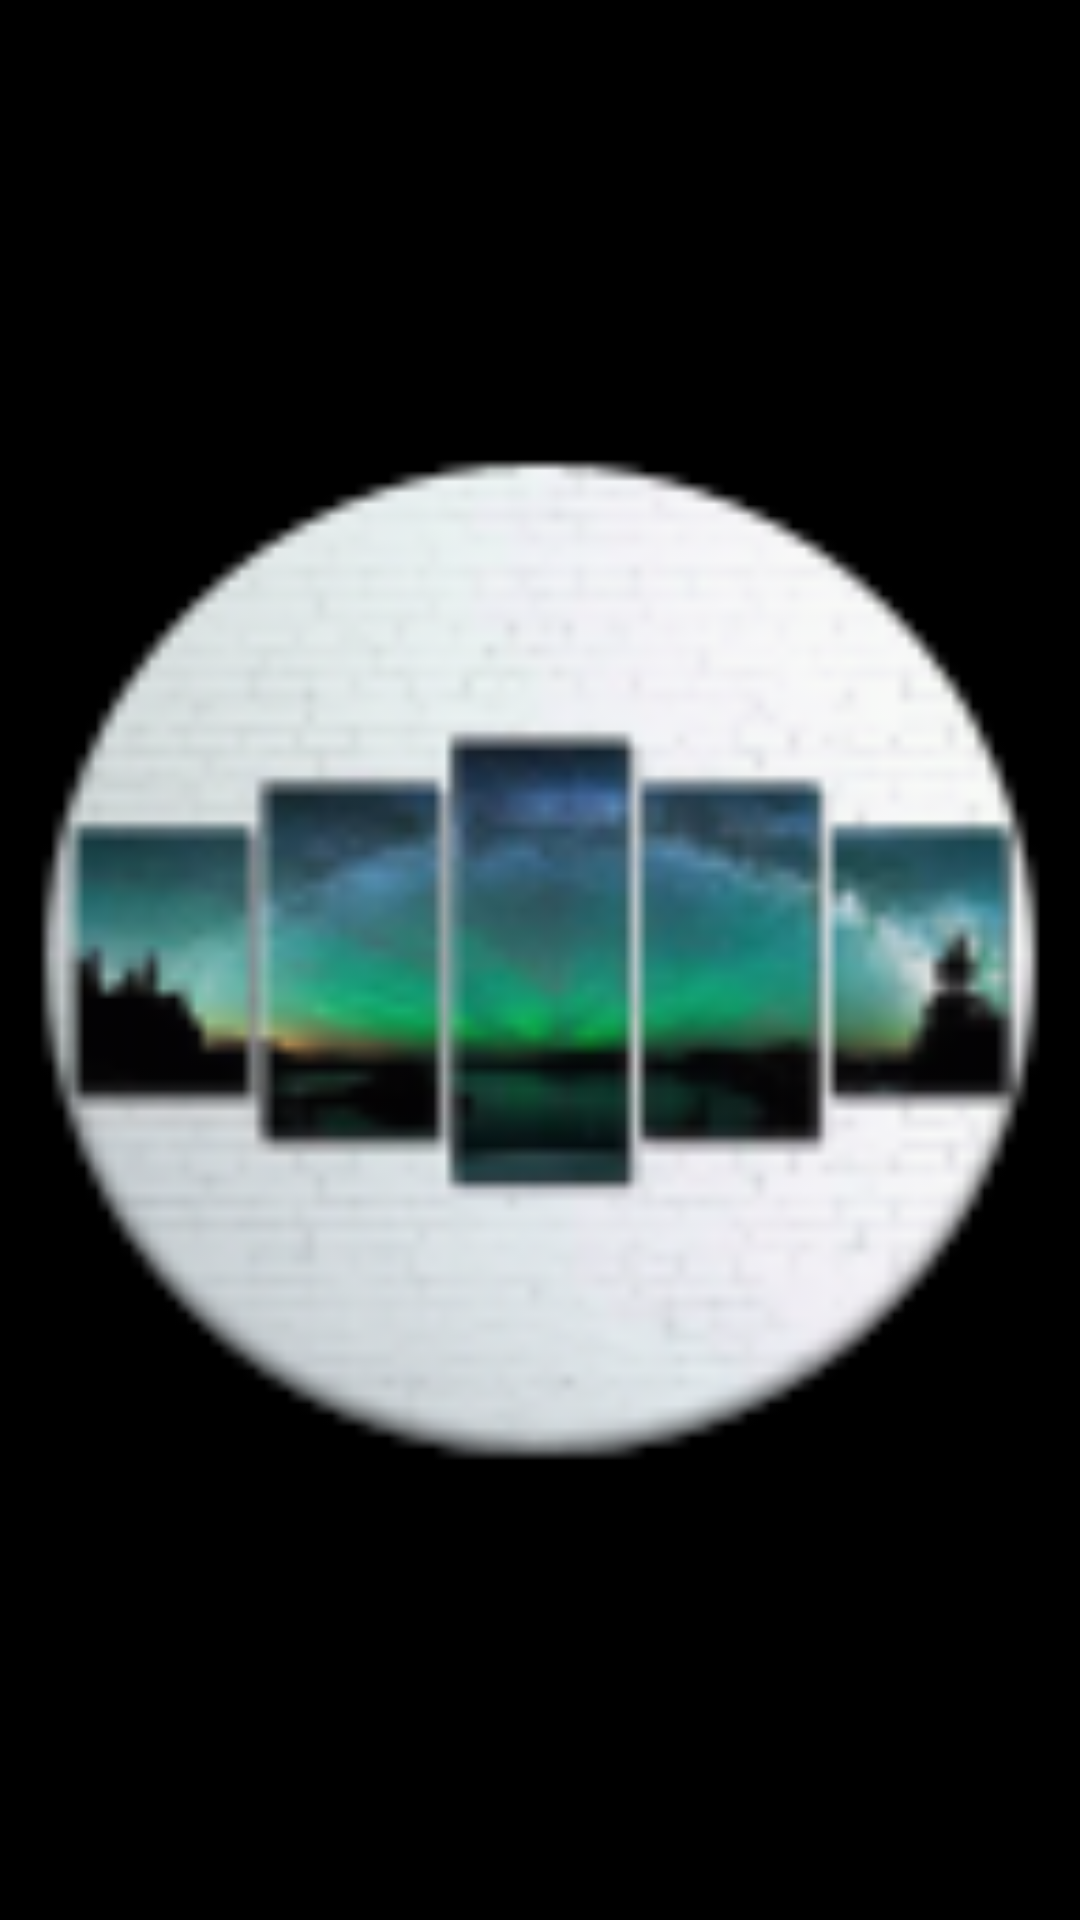

Produce the Android XML layout that renders to this screen, including the resource entries it uses.
<!-- AndroidManifest.xml: application theme AppTheme -->
<!-- res/layout/image_activity.xml -->
<?xml version="1.0" encoding="utf-8"?>

<LinearLayout xmlns:android="http://schemas.android.com/apk/res/android"
    android:layout_width="fill_parent"
    android:layout_height="fill_parent"
    android:background="@color/black"
    android:orientation="vertical" >

    <ImageView
        android:id="@+id/image1"
        android:layout_width="fill_parent"
        android:layout_height="fill_parent"
        android:src="@drawable/ic_launcher" />

</LinearLayout>
<!-- resources referenced by this layout -->
<resources>
  <color name="black">#000000</color>
  <!-- drawable ic_launcher: png bitmap (drawable-hdpi, 10682 bytes) -->
  <style name="AppTheme" parent="AppBaseTheme">
          
      </style>
  <style name="AppBaseTheme" parent="android:Theme.Light">
          
      </style>
</resources>
